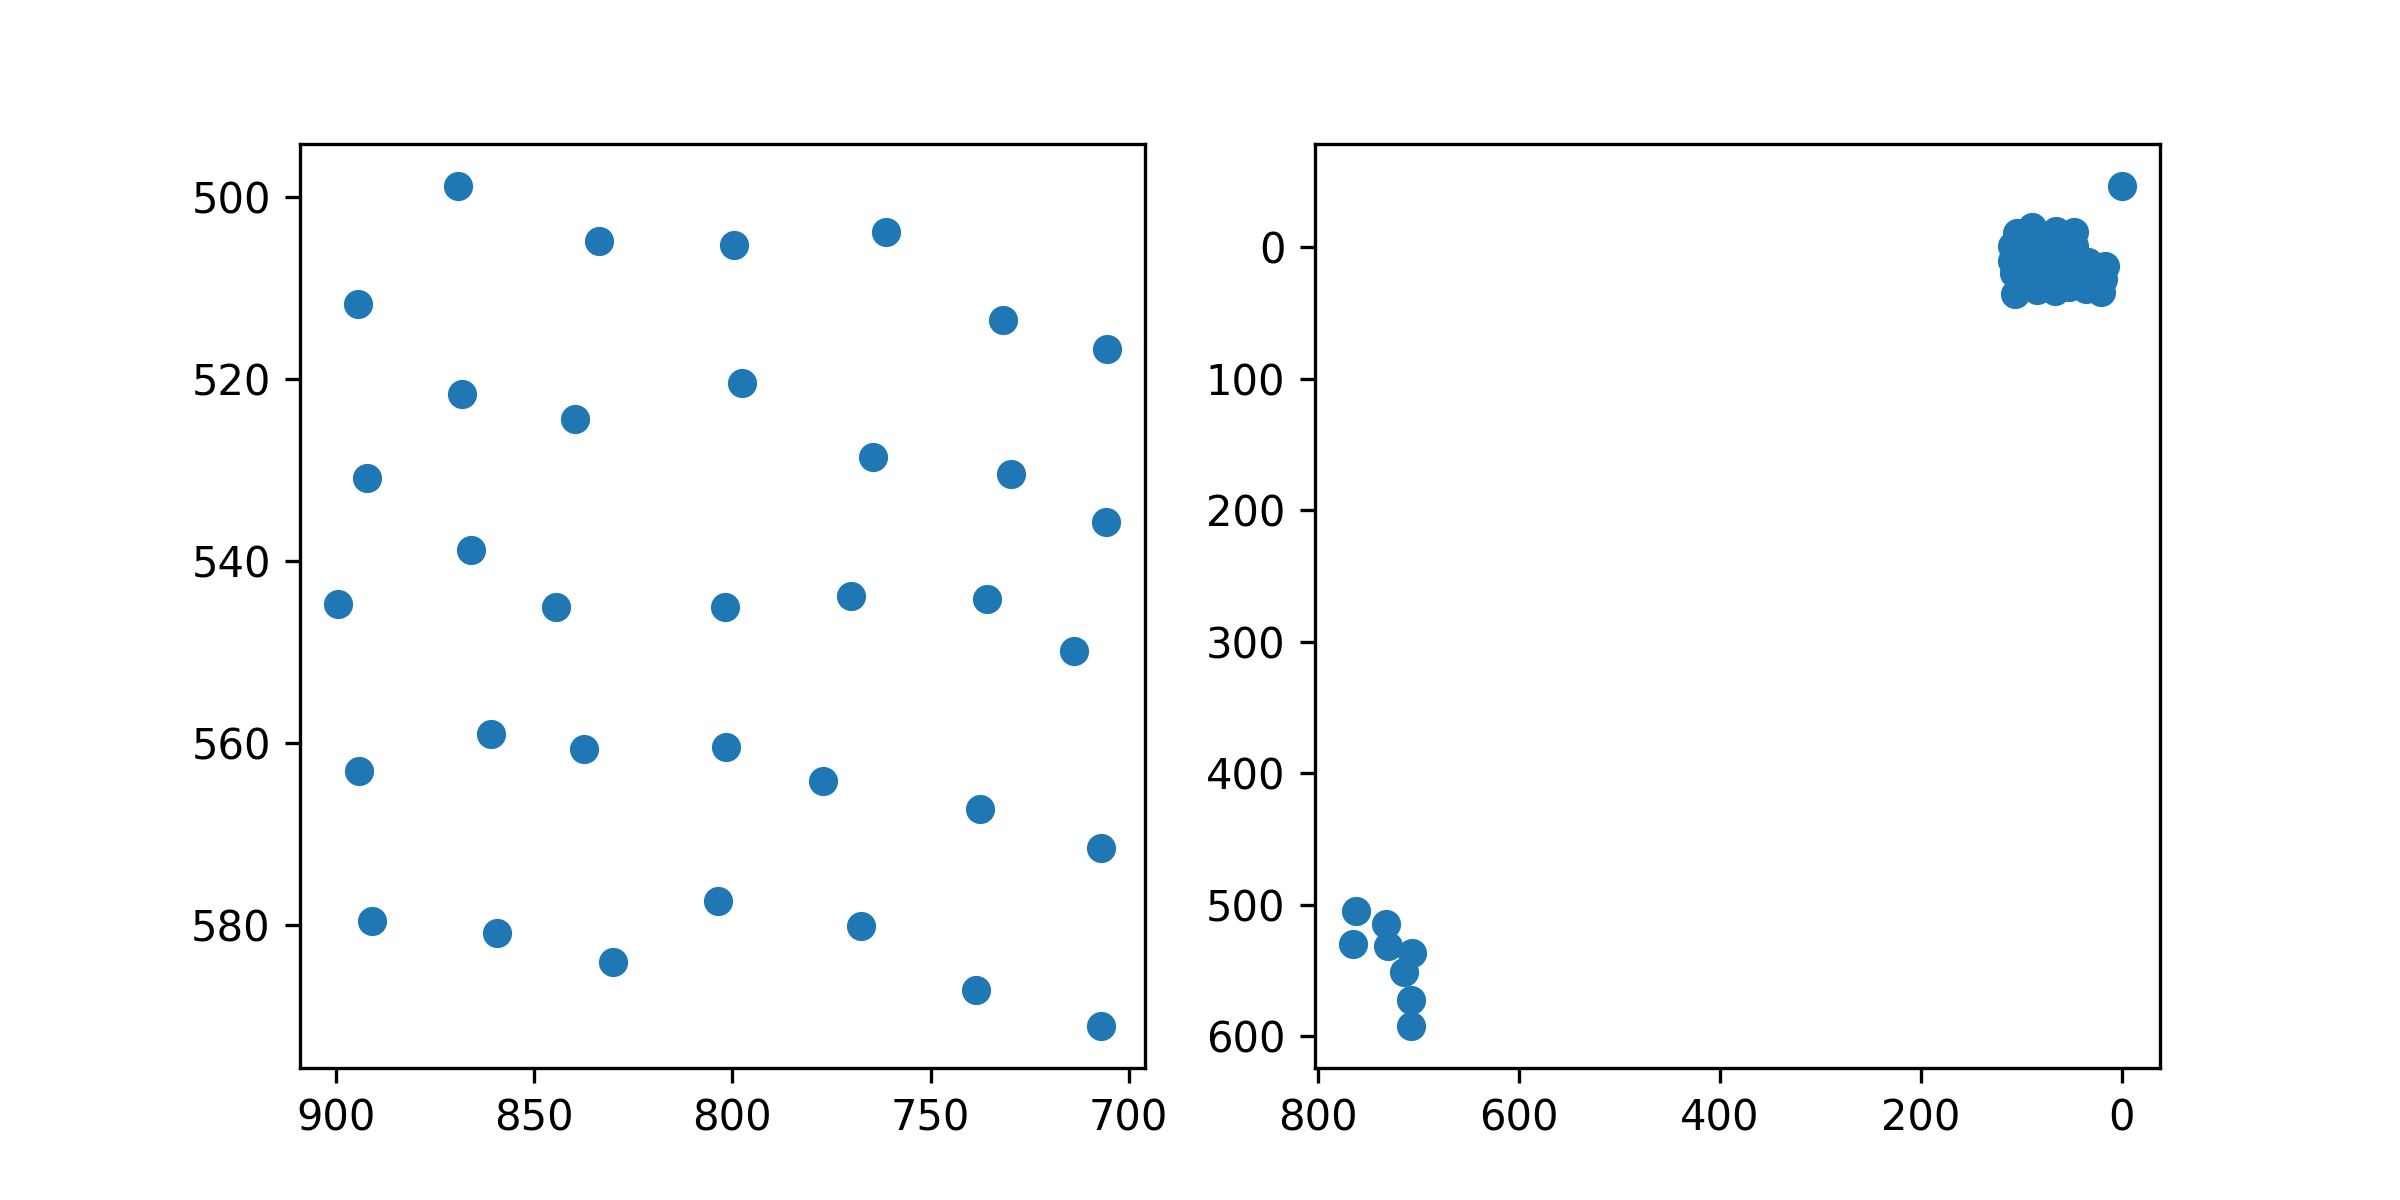

The table this chart was drawn from, first rows:
target_x, target_y, pupil_x, pupil_y
100.0, 100.0, 104.4, -10.26
386.0, 100.0, 89.46, -15.4
672.0, 100.0, 65.23, -12.52
958.0, 100.0, 47.53, -11.25
1244, 100.0, 762.2, 504.8
1530, 100.0, 732.7, 514.5
1816, 100.0, 0.08006, -46.34
100.0, 320.0, 109.1, -0.7063
386.0, 320.0, 86.68, 0.6176
672.0, 320.0, 66.3, 1.403
958.0, 320.0, 47.14, -1.073
1244, 320.0, 765.4, 529.5
1530, 320.0, 730.7, 531.4
1816, 320.0, 706.8, 536.6
100.0, 540.0, 109.4, 10.34
386.0, 540.0, 84.93, 10.99
672.0, 540.0, 67.15, 11.59
958.0, 540.0, 48.58, 11.85
1244, 540.0, 33.09, 11.24
1530, 540.0, 16.82, 14.5
1816, 540.0, 714.7, 550.9
100.0, 760.0, 107.3, 20.08
386.0, 760.0, 84.61, 21.72
672.0, 760.0, 67.44, 20.42
958.0, 760.0, 49.66, 22.91
1244, 760.0, 34.56, 22.55
1530, 760.0, 18.96, 23.95
1816, 760.0, 708, 572.5
100.0, 980.0, 106.4, 35.66
386.0, 980.0, 84.4, 32.31
672.0, 980.0, 66.4, 33.35
958.0, 980.0, 52.83, 30.27
1244, 980.0, 35.19, 31.93
1530, 980.0, 20.5, 34.12
1816, 980.0, 708, 592
